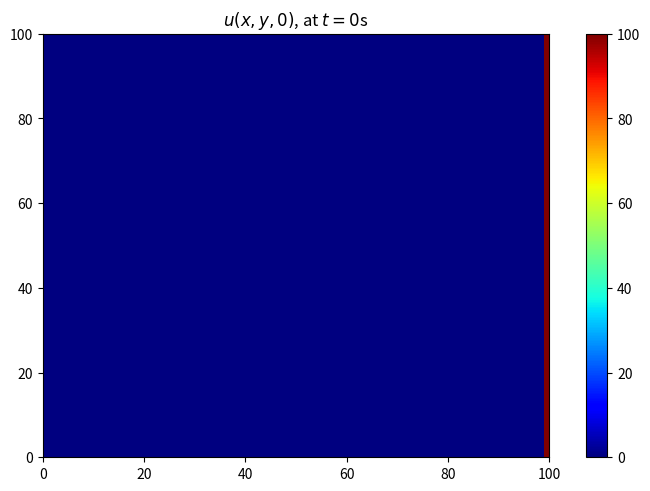

This chart was generated by the following Python code:
import matplotlib.pyplot as plt
import matplotlib.animation as animation
import matplotlib.animation as mplanim
from matplotlib import rc # Configure matplotlib to render animations in Jupyter notebooks
rc('animation', html='html5')
import numpy as np

# Domain size
x_len = 100
y_len = 100

# Number of time steps
max_time = 100

# Thermal diffusivity
alpha = 0.4

# Spatial mesh sizes && Number of spatial mesh nodes
delta_x = 1
delta_y = 1
nx, ny = int(x_len / delta_x), int(y_len / delta_y)

# Initialize solution: u(j, i, n)
u = np.zeros((nx, ny, max_time))

# Initial condition
u_initial = 0.0

# Boundary conditions (Dirichlet)
u_right = 100.0
u_left = 0.0
u_bottom = 0.0
u_top = 0.0

# Set the initial condition
u.fill(u_initial)

# Set the boundary conditions
u[:, (nx-1):, :] = u_right
u[:, :1, :] = u_left
u[:1, 1:(nx-1), :] = u_bottom
u[(ny-1):, 1:(nx-1), :] = u_top

# Visualize domain at t=0
fig, ax = plt.subplots(layout='constrained')
ax.set_title(fr"$u(x, y, {0})$, at $t={0}$s")
hm = ax.pcolormesh(u[:, :, 0], shading='auto', cmap=plt.cm.jet, vmin=u[:, :, 0].min(), vmax=u[:, :, 0].max())
fig.colorbar(mappable=hm, ax=ax)

# Stability calcs
delta_t = min((delta_x ** 2 * delta_y ** 2)/(2 * alpha * (delta_x ** 2 + delta_y ** 2)), 0.5)

def calc_u_fd(u, use_opt=True):
    """Finite difference Method for 2D Heat equation

    Args:
        u (array): Initial temperature distribution at nodes (j, i, n)
        use_opt (bool): Use optimised finite differences (only a time loop)

    Returns:
        array: Final temperature distribution
    """
    if not use_opt:
        for n in range(0, max_time-1, 1):
            for i in range(1, x_len-1, delta_x):
                for j in range(1, y_len-1, delta_y):
                    u_xx = (u[j, i+1, n] - 2 * u[j, i, n] + u[j, i-1, n]) / (delta_x ** 2)
                    u_yy = (u[j+1, i, n] - 2 * u[j, i, n] + u[j-1, i, n]) / (delta_y ** 2)
                    u[j, i, n+1] = u[j, i, n] + (alpha * delta_t) * (u_xx + u_yy)
    else:
        for n in range(0, max_time-1, 1):
            u0 = u.copy()
            u_xx = (u0[2:, 1:-1, n] - 2 * u0[1:-1, 1:-1, n] + u0[:-2, 1:-1, n]) / (delta_x ** 2)
            u_yy = (u0[1:-1, 2:, n] - 2 * u0[1:-1, 1:-1, n] + u0[1:-1, :-2, n]) / (delta_y ** 2)
            u[1:-1, 1:-1, n+1] = u0[1:-1, 1:-1, n] + (alpha * delta_t) * (u_xx + u_yy)
    
    return u

u = calc_u_fd(u, use_opt=False)

def update_u(n, u):
    """Animation showing heat diffusion throughout domain

    Args:
        n (int): Current time step
        u (array): Final temperature distribution
    """
    ax.set_title(fr"$u(x, y, {n})$, at $t={n}$s")        
    hm = ax.pcolormesh(u[:, :, n], shading='auto', cmap=plt.cm.jet)
    return hm

ani = mplanim.FuncAnimation(fig=fig, func=update_u, fargs=(u,), interval=150, frames=max_time, repeat=True)
ani
